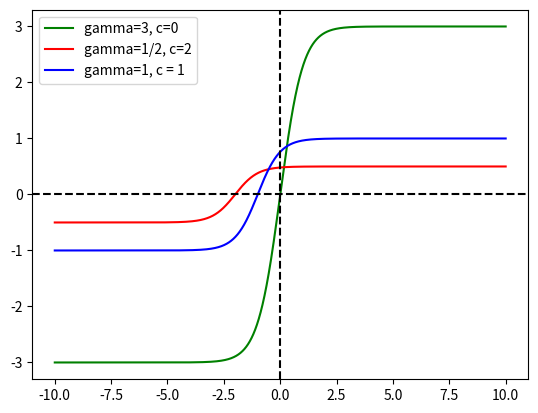

Write Python code to recreate this figure.
#! /usr/bin/env python3
# -*- coding: utf-8 -*-

import numpy as np
import matplotlib.pyplot as plt
from mpl_toolkits.mplot3d import Axes3D


def main():
    X = np.linspace(-10, 10, 10000)
    plt.plot(X, 3 * np.tanh(X), c='g', label='gamma=3, c=0')
    plt.plot(X, .5 * np.tanh(X + 2), c='r', label='gamma=1/2, c=2')
    plt.plot(X, np.tanh(X + 1), c='b', label='gamma=1, c = 1')
    plt.axhline(0, color='black', linestyle='--')
    plt.axvline(0, color='black', linestyle='--')
    plt.legend()
    plt.show()


if __name__ == '__main__':
    main()
